The GitHub repository AbdulrahmanQht/brain-tumor-detection-pipeline contains a labelled image folder "roi_dataset" with 4 categories: glioma, meningioma, no tumor, pituitary tumor. Examples follow, each with its label.

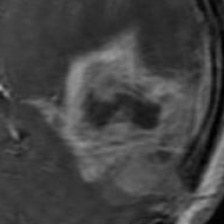
Label: glioma

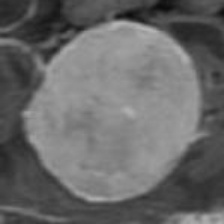
Label: meningioma

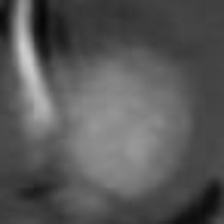
Label: meningioma

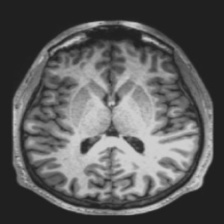
Label: no tumor

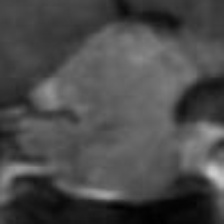
Label: pituitary tumor

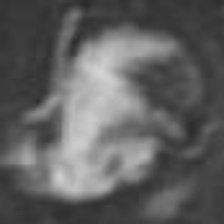
Label: glioma
